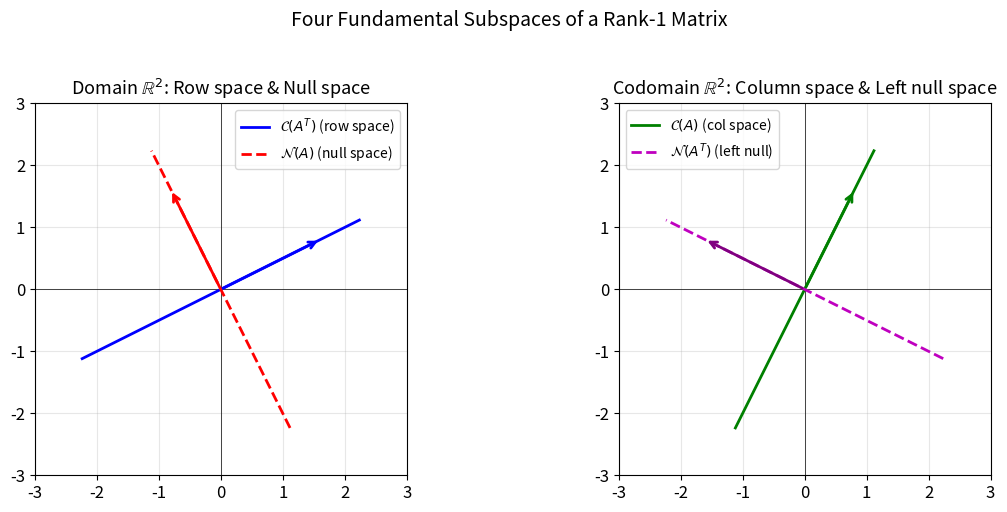
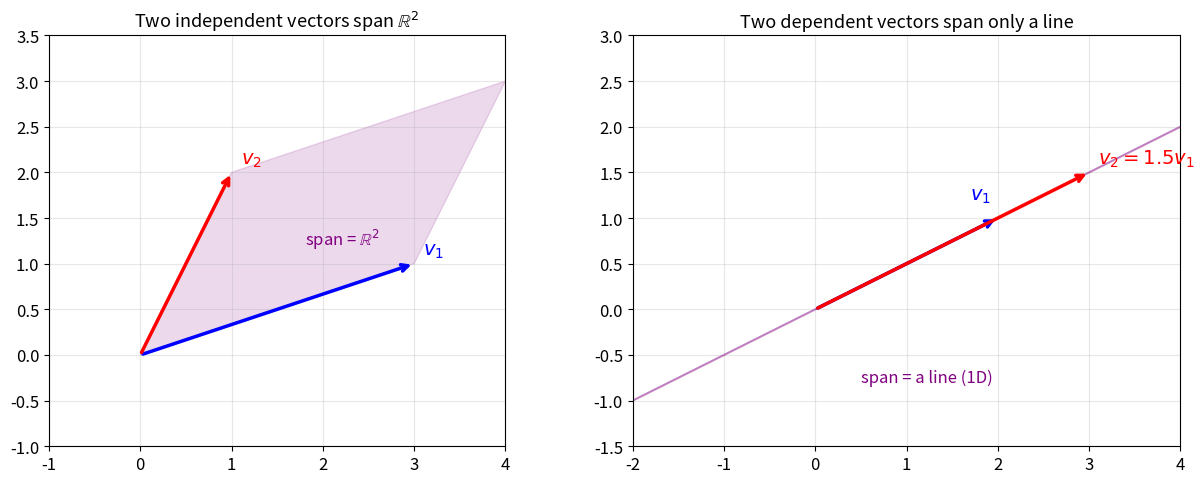
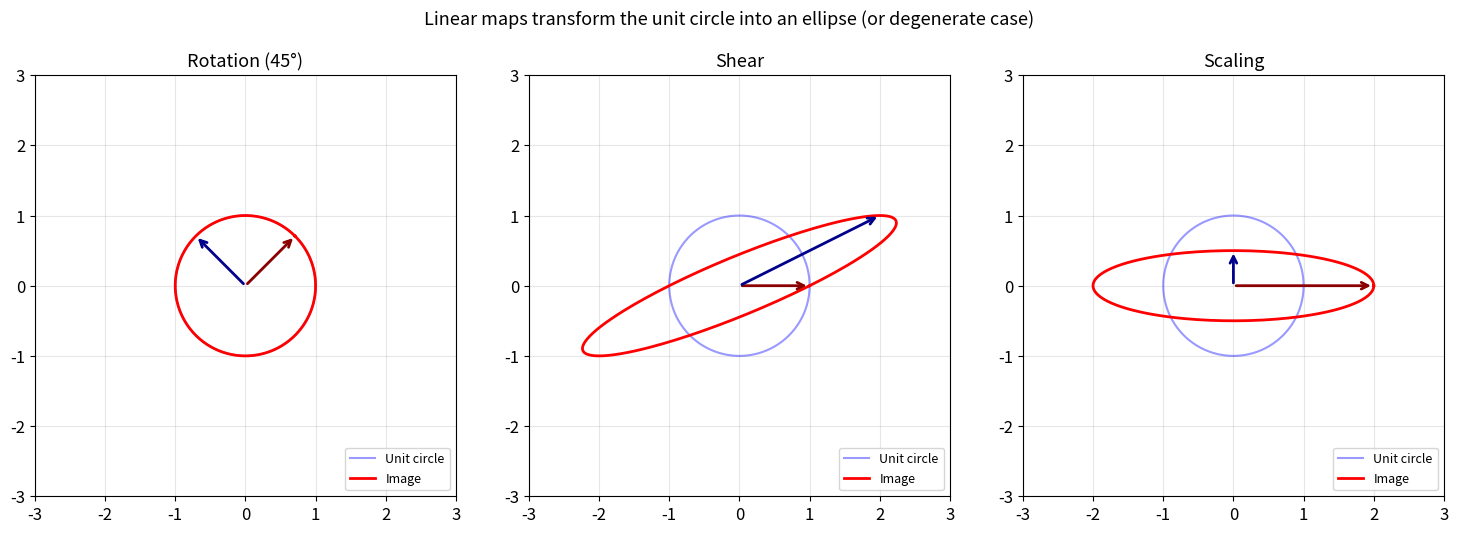
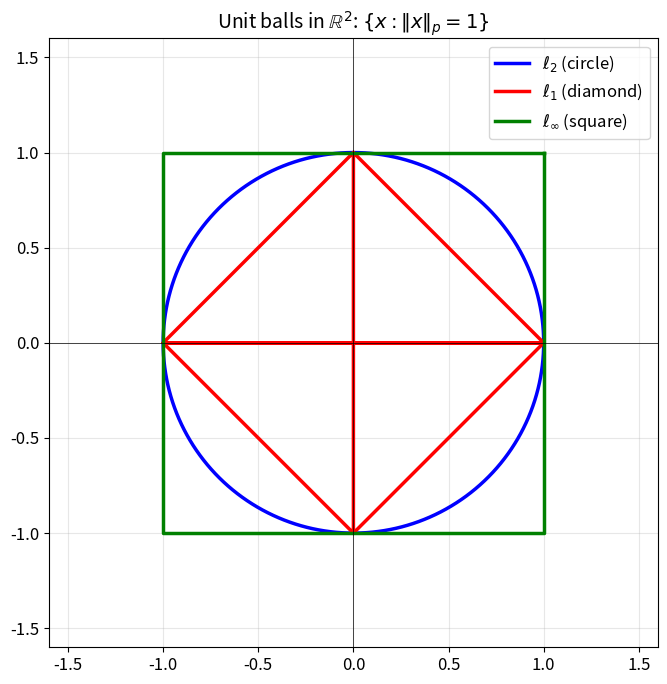
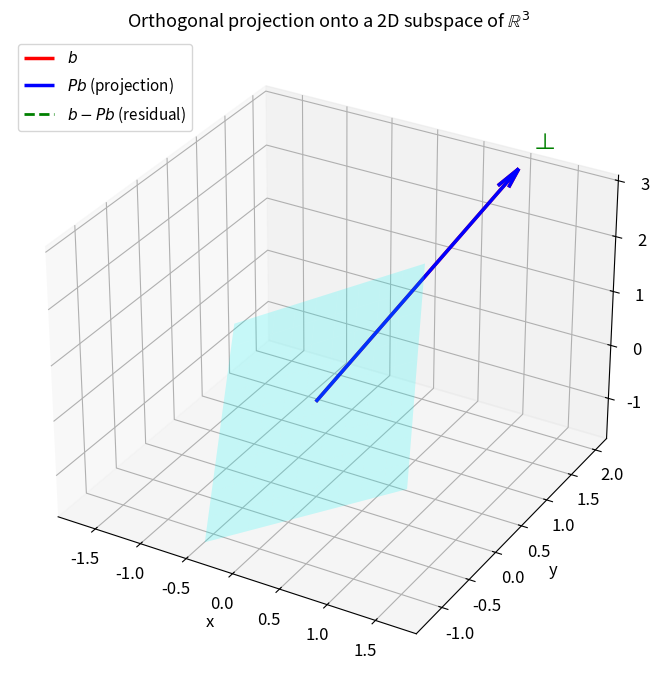
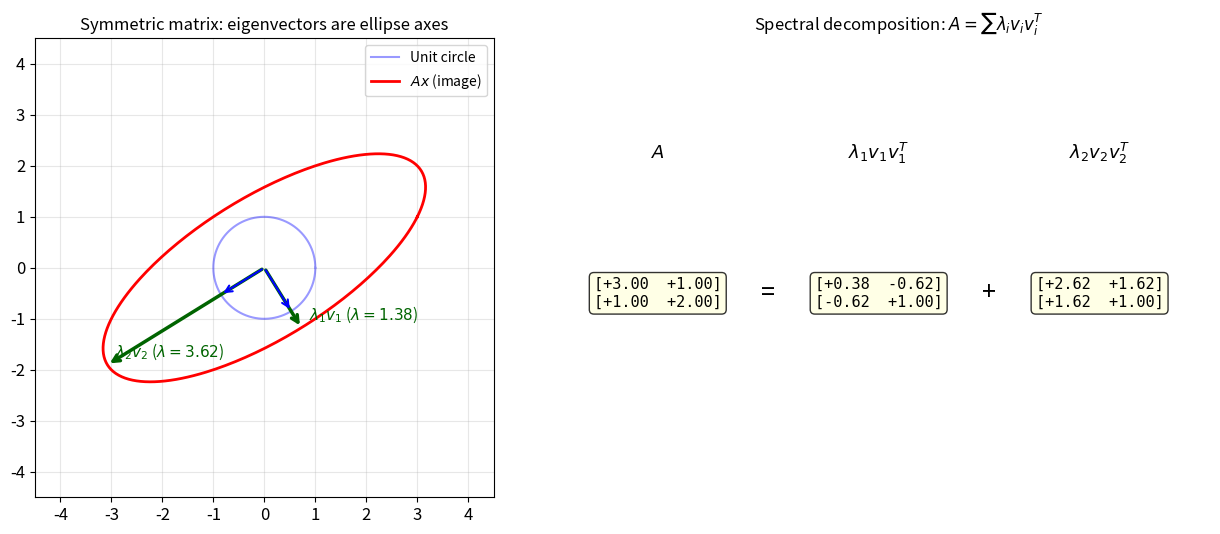
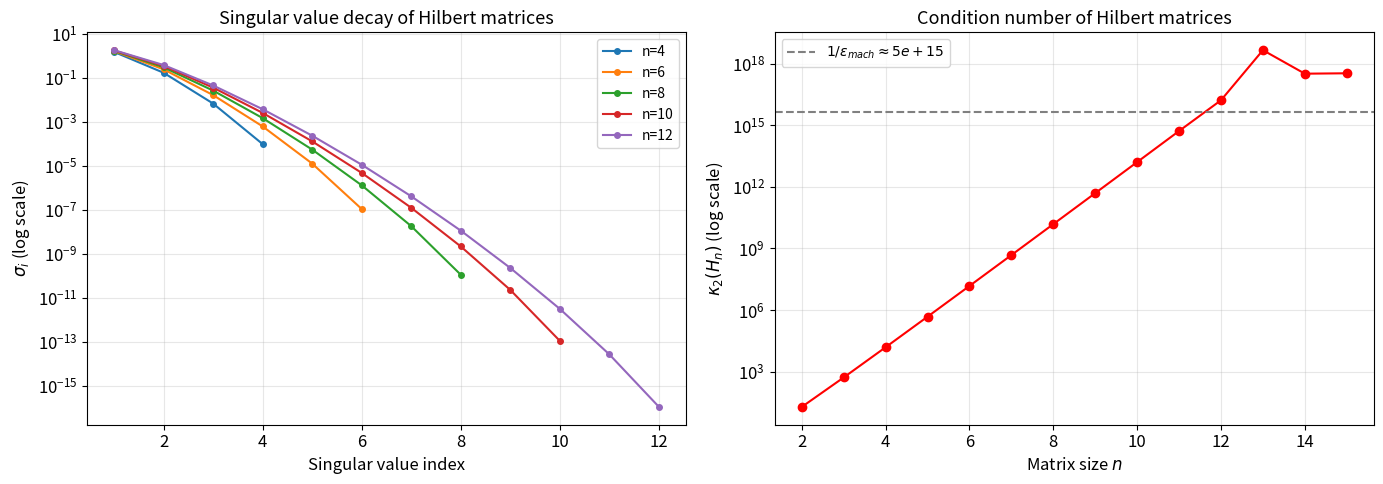

Write Python code to recreate these figures, in order.
import numpy as np
import matplotlib.pyplot as plt
from mpl_toolkits.mplot3d import Axes3D
from scipy.linalg import null_space, orth, svd

np.set_printoptions(precision=6, suppress=True)
plt.rcParams.update({'figure.figsize': (8, 5), 'font.size': 12})

# --- Four Fundamental Subspaces ---
# A rank-2 matrix in R^{3x4}: m=3, n=4, r=2
A = np.array([
    [1, 2, 0, 1],
    [0, 1, 1, 0],
    [1, 3, 1, 1]   # row 3 = row 1 + row 2 => rank = 2
], dtype=float)

m, n = A.shape
r = np.linalg.matrix_rank(A)

print(f"A is {m}x{n}, rank = {r}")
print(f"Expected dimensions: C(A)={r}, N(A)={n-r}, C(A^T)={r}, N(A^T)={m-r}")
print()

# Column space basis (via orth, which uses SVD internally)
col_space = orth(A)
print(f"Column space basis (dim {col_space.shape[1]}):")
print(col_space)
print()

# Null space basis
null_sp = null_space(A)
print(f"Null space basis (dim {null_sp.shape[1]}):")
print(null_sp)
print()

# Row space = column space of A^T
row_space = orth(A.T)
print(f"Row space basis (dim {row_space.shape[1]}):")
print(row_space)
print()

# Left null space = null space of A^T
left_null = null_space(A.T)
print(f"Left null space basis (dim {left_null.shape[1]}):")
print(left_null)
print()

# Verify rank-nullity theorem
print(f"Rank-Nullity check: rank(A) + nullity(A) = {r} + {null_sp.shape[1]} = {r + null_sp.shape[1]} = n = {n}  ✓")

# Verify orthogonality relationships between fundamental subspaces
# C(A) ⊥ N(A^T)  and  C(A^T) ⊥ N(A)

print("Orthogonality verification:")
print(f"  C(A)^T @ N(A^T) (should be ≈ 0):\n{col_space.T @ left_null}\n")
print(f"  C(A^T)^T @ N(A) (should be ≈ 0):\n{row_space.T @ null_sp}\n")

# Verify that null space vectors are indeed annihilated by A
print("Null space verification (A @ null_vec should be 0):")
for i in range(null_sp.shape[1]):
    print(f"  A @ n_{i+1} = {A @ null_sp[:, i]}")

# Visualize the four fundamental subspaces for a 2x2 rank-1 matrix
# This lets us draw everything in 2D
A2 = np.array([[2, 1],
               [4, 2]], dtype=float)  # rank 1

fig, axes = plt.subplots(1, 2, figsize=(12, 5))

# Domain space R^2: row space and null space
ax = axes[0]
ax.set_title(r"Domain $\mathbb{R}^2$: Row space & Null space", fontsize=13)
ax.set_xlim(-3, 3); ax.set_ylim(-3, 3)
ax.set_aspect('equal'); ax.grid(True, alpha=0.3)
ax.axhline(0, color='k', lw=0.5); ax.axvline(0, color='k', lw=0.5)

# Row space of A2 = span of rows = span([2,1])
t = np.linspace(-2.5, 2.5, 100)
row_dir = np.array([2, 1]) / np.linalg.norm([2, 1])
ax.plot(t * row_dir[0], t * row_dir[1], 'b-', lw=2, label=r'$\mathcal{C}(A^T)$ (row space)')
ax.annotate('', xy=1.8*row_dir, xytext=(0,0),
            arrowprops=dict(arrowstyle='->', color='blue', lw=2))

# Null space of A2 = span([-1, 2]) (perpendicular to row direction)
null_dir = np.array([-1, 2]) / np.linalg.norm([-1, 2])
ax.plot(t * null_dir[0], t * null_dir[1], 'r--', lw=2, label=r'$\mathcal{N}(A)$ (null space)')
ax.annotate('', xy=1.8*null_dir, xytext=(0,0),
            arrowprops=dict(arrowstyle='->', color='red', lw=2))
ax.legend(fontsize=10)

# Codomain space R^2: column space and left null space
ax = axes[1]
ax.set_title(r"Codomain $\mathbb{R}^2$: Column space & Left null space", fontsize=13)
ax.set_xlim(-3, 3); ax.set_ylim(-3, 3)
ax.set_aspect('equal'); ax.grid(True, alpha=0.3)
ax.axhline(0, color='k', lw=0.5); ax.axvline(0, color='k', lw=0.5)

# Column space = span([2,4]) = span([1,2])
col_dir = np.array([1, 2]) / np.linalg.norm([1, 2])
ax.plot(t * col_dir[0], t * col_dir[1], 'g-', lw=2, label=r'$\mathcal{C}(A)$ (col space)')
ax.annotate('', xy=1.8*col_dir, xytext=(0,0),
            arrowprops=dict(arrowstyle='->', color='green', lw=2))

# Left null space = span([-2, 1]) (perpendicular to column direction)
lnull_dir = np.array([-2, 1]) / np.linalg.norm([-2, 1])
ax.plot(t * lnull_dir[0], t * lnull_dir[1], 'm--', lw=2, label=r'$\mathcal{N}(A^T)$ (left null)')
ax.annotate('', xy=1.8*lnull_dir, xytext=(0,0),
            arrowprops=dict(arrowstyle='->', color='purple', lw=2))
ax.legend(fontsize=10)

plt.suptitle("Four Fundamental Subspaces of a Rank-1 Matrix", fontsize=14, y=1.02)
plt.tight_layout()
plt.show()

# --- Linear Independence ---
# Test whether a set of vectors is linearly independent by checking if the
# matrix they form has full column rank.

v1 = np.array([1, 0, 2])
v2 = np.array([0, 1, 1])
v3 = np.array([1, 1, 3])   # v3 = v1 + v2 => dependent

V_dep = np.column_stack([v1, v2, v3])
V_ind = np.column_stack([v1, v2, np.array([0, 0, 1])])

print("Dependent set {v1, v2, v3 = v1+v2}:")
print(f"  Matrix:\n{V_dep}")
print(f"  Rank = {np.linalg.matrix_rank(V_dep)} (< 3 columns => dependent)")
print(f"  Singular values: {np.linalg.svd(V_dep, compute_uv=False)}")
print(f"  Note: smallest singular value ≈ 0 signals dependence\n")

print("Independent set {v1, v2, [0,0,1]}:")
print(f"  Matrix:\n{V_ind}")
print(f"  Rank = {np.linalg.matrix_rank(V_ind)} (= 3 columns => independent)")
print(f"  Singular values: {np.linalg.svd(V_ind, compute_uv=False)}")
print(f"  All singular values bounded away from 0")

# Visualize span and linear dependence in R^2 and R^3

fig, axes = plt.subplots(1, 2, figsize=(13, 5))

# Left: R^2 - two independent vectors span the plane
ax = axes[0]
ax.set_title("Two independent vectors span $\\mathbb{R}^2$", fontsize=13)
ax.set_xlim(-1, 4); ax.set_ylim(-1, 3.5)
ax.set_aspect('equal'); ax.grid(True, alpha=0.3)

u1, u2 = np.array([3, 1]), np.array([1, 2])
ax.annotate('', xy=u1, xytext=(0,0), arrowprops=dict(arrowstyle='->', color='blue', lw=2.5))
ax.annotate('', xy=u2, xytext=(0,0), arrowprops=dict(arrowstyle='->', color='red', lw=2.5))
ax.text(u1[0]+0.1, u1[1]+0.1, '$v_1$', color='blue', fontsize=14)
ax.text(u2[0]+0.1, u2[1]+0.1, '$v_2$', color='red', fontsize=14)

# Show the parallelogram they span
from matplotlib.patches import Polygon
parallelogram = Polygon([np.zeros(2), u1, u1+u2, u2], alpha=0.15, color='purple')
ax.add_patch(parallelogram)
ax.text(1.8, 1.2, 'span = $\\mathbb{R}^2$', fontsize=12, color='purple')

# Right: R^2 - two dependent vectors span only a line
ax = axes[1]
ax.set_title("Two dependent vectors span only a line", fontsize=13)
ax.set_xlim(-2, 4); ax.set_ylim(-1.5, 3)
ax.set_aspect('equal'); ax.grid(True, alpha=0.3)

w1, w2 = np.array([2, 1]), np.array([3, 1.5])  # w2 = 1.5 * w1
ax.annotate('', xy=w1, xytext=(0,0), arrowprops=dict(arrowstyle='->', color='blue', lw=2.5))
ax.annotate('', xy=w2, xytext=(0,0), arrowprops=dict(arrowstyle='->', color='red', lw=2.5))
ax.text(w1[0]-0.3, w1[1]+0.2, '$v_1$', color='blue', fontsize=14)
ax.text(w2[0]+0.1, w2[1]+0.1, '$v_2 = 1.5 v_1$', color='red', fontsize=14)

t = np.linspace(-1, 2, 50)
ax.plot(t*2, t*1, 'purple', lw=1.5, alpha=0.5)
ax.text(0.5, -0.8, 'span = a line (1D)', fontsize=12, color='purple')

plt.tight_layout()
plt.show()

# --- Linear Maps and Change of Basis ---
# A 2D rotation matrix in the standard basis
theta = np.pi / 4  # 45 degrees
A_rot = np.array([[np.cos(theta), -np.sin(theta)],
                  [np.sin(theta),  np.cos(theta)]])

print("Rotation matrix (standard basis):")
print(A_rot)
print(f"  Eigenvalues: {np.linalg.eigvals(A_rot)}")
print(f"  These are complex! Rotation has no real eigenvectors in R^2.\n")

# A shear matrix — same idea, very different geometry
A_shear = np.array([[1, 2],
                    [0, 1]])

print("Shear matrix:")
print(A_shear)
print(f"  Eigenvalues: {np.linalg.eigvals(A_shear)}")
print(f"  Both eigenvalues are 1, but the matrix is NOT the identity.")

# Visualize how linear maps transform the unit circle
fig, axes = plt.subplots(1, 3, figsize=(15, 5))

theta_circle = np.linspace(0, 2*np.pi, 200)
unit_circle = np.vstack([np.cos(theta_circle), np.sin(theta_circle)])

matrices = {
    'Rotation (45°)': A_rot,
    'Shear': A_shear,
    'Scaling': np.array([[2, 0], [0, 0.5]])
}

for ax, (name, M) in zip(axes, matrices.items()):
    transformed = M @ unit_circle
    
    ax.plot(unit_circle[0], unit_circle[1], 'b-', alpha=0.4, lw=1.5, label='Unit circle')
    ax.plot(transformed[0], transformed[1], 'r-', lw=2, label='Image')
    
    # Draw basis vector images
    e1, e2 = M @ np.array([1,0]), M @ np.array([0,1])
    ax.annotate('', xy=e1, xytext=(0,0), arrowprops=dict(arrowstyle='->', color='darkred', lw=2))
    ax.annotate('', xy=e2, xytext=(0,0), arrowprops=dict(arrowstyle='->', color='darkblue', lw=2))
    
    ax.set_xlim(-3, 3); ax.set_ylim(-3, 3)
    ax.set_aspect('equal'); ax.grid(True, alpha=0.3)
    ax.set_title(name, fontsize=13)
    ax.legend(fontsize=9, loc='lower right')

plt.suptitle("Linear maps transform the unit circle into an ellipse (or degenerate case)", fontsize=13, y=1.02)
plt.tight_layout()
plt.show()

# --- Change of Basis / Similarity Transformation ---
# A matrix in the standard basis
A = np.array([[5, 4],
              [2, 3]], dtype=float)

eigenvalues, P = np.linalg.eig(A)
print("A (standard basis):")
print(A)
print(f"\nEigenvalues: {eigenvalues}")
print(f"\nEigenvector matrix P (change-of-basis matrix):")
print(P)

# In the eigenvector basis, A becomes diagonal
Lambda = np.linalg.inv(P) @ A @ P
print(f"\nP^{{-1}} A P = Λ (diagonal in eigenbasis):")
print(Lambda)

# Verify similarity preserves trace and determinant
print(f"\nTrace preservation:  tr(A) = {np.trace(A):.4f},  tr(Λ) = {np.trace(Lambda):.4f}")
print(f"Det preservation:    det(A) = {np.linalg.det(A):.4f},  det(Λ) = {np.linalg.det(Lambda):.4f}")

# --- Vector Norms ---
x = np.array([3, -4, 0, 2, -1], dtype=float)

norm_1   = np.linalg.norm(x, 1)
norm_2   = np.linalg.norm(x, 2)
norm_inf = np.linalg.norm(x, np.inf)

print(f"x = {x}")
print(f"  ||x||_1   = {norm_1:.4f}   (sum of absolute values)")
print(f"  ||x||_2   = {norm_2:.4f}   (Euclidean length)")
print(f"  ||x||_inf = {norm_inf:.4f}   (max absolute value)")
print(f"\nNorm inequalities (always hold in R^n, n={len(x)}):")
print(f"  ||x||_inf <= ||x||_2 <= ||x||_1:  {norm_inf:.2f} <= {norm_2:.2f} <= {norm_1:.2f}  ✓")
print(f"  ||x||_1 <= sqrt(n)*||x||_2:        {norm_1:.2f} <= {np.sqrt(len(x))*norm_2:.2f}  ✓")
print(f"  ||x||_2 <= sqrt(n)*||x||_inf:      {norm_2:.2f} <= {np.sqrt(len(x))*norm_inf:.2f}  ✓")

# Visualize unit balls in different norms (R^2)
fig, ax = plt.subplots(1, 1, figsize=(7, 7))

theta = np.linspace(0, 2*np.pi, 1000)

# l2 unit ball (circle)
ax.plot(np.cos(theta), np.sin(theta), 'b-', lw=2.5, label='$\\ell_2$ (circle)')

# l1 unit ball (diamond): |x| + |y| = 1
t = np.linspace(0, 1, 250)
l1_x = np.concatenate([t, -t, -t, t])
l1_y = np.concatenate([1-t, t-1, 1-t, t-1])
# Parametric: trace diamond
diamond_x = np.concatenate([t, -t[::-1], -t, t[::-1]])
diamond_y = np.concatenate([1-t, 1-t[::-1], -(1-t), -(1-t[::-1])])
ax.plot(diamond_x, diamond_y, 'r-', lw=2.5, label='$\\ell_1$ (diamond)')

# l_inf unit ball (square): max(|x|, |y|) = 1
square_x = [1, -1, -1, 1, 1]
square_y = [1, 1, -1, -1, 1]
ax.plot(square_x, square_y, 'g-', lw=2.5, label='$\\ell_\\infty$ (square)')

ax.set_xlim(-1.6, 1.6); ax.set_ylim(-1.6, 1.6)
ax.set_aspect('equal'); ax.grid(True, alpha=0.3)
ax.axhline(0, color='k', lw=0.5); ax.axvline(0, color='k', lw=0.5)
ax.set_title("Unit balls in $\\mathbb{R}^2$: $\\{x : \\|x\\|_p = 1\\}$", fontsize=14)
ax.legend(fontsize=12)
plt.tight_layout()
plt.show()

# --- Matrix Norms ---
M = np.array([[1, 2, 0],
              [0, 3, 1],
              [2, 0, 4]], dtype=float)

# Frobenius norm
frob = np.linalg.norm(M, 'fro')

# Induced 2-norm = largest singular value
sigma = np.linalg.svd(M, compute_uv=False)
norm2 = np.linalg.norm(M, 2)

# 1-norm and inf-norm (induced)
norm1 = np.linalg.norm(M, 1)       # max column sum
norminf = np.linalg.norm(M, np.inf) # max row sum

print(f"Matrix M:\n{M}\n")
print(f"Singular values:  {sigma}")
print(f"  ||M||_1     = {norm1:.4f}   (max column abs-sum)")
print(f"  ||M||_2     = {norm2:.4f}   (= σ_max = {sigma[0]:.4f})")
print(f"  ||M||_inf   = {norminf:.4f}   (max row abs-sum)")
print(f"  ||M||_F     = {frob:.4f}   (= sqrt(Σ σ_i²) = {np.sqrt(np.sum(sigma**2)):.4f})")
print(f"\nCondition number κ₂(M) = σ_max/σ_min = {sigma[0]/sigma[-1]:.4f}")

# --- Orthogonal Projections ---
# Build an orthonormal basis Q for a 2D subspace of R^3
# then form P = Q Q^T

# Two vectors spanning a plane in R^3
a1 = np.array([1, 0, 1], dtype=float)
a2 = np.array([0, 1, 1], dtype=float)

# Orthonormalize via QR
Q, _ = np.linalg.qr(np.column_stack([a1, a2]))
print(f"Orthonormal basis Q (columns):\n{Q}\n")
print(f"Q^T Q = I check:\n{Q.T @ Q}\n")

# Projection matrix
P = Q @ Q.T
print(f"Projection matrix P = Q Q^T:\n{P}\n")

# Verify idempotency: P^2 = P
print(f"P^2 = P check (max diff): {np.max(np.abs(P @ P - P)):.2e}")

# Verify symmetry: P^T = P
print(f"P^T = P check (max diff): {np.max(np.abs(P.T - P)):.2e}")

# Eigenvalues of P should be 0 and 1
eigs_P = np.linalg.eigvalsh(P)
print(f"Eigenvalues of P: {eigs_P}")
print(f"rank(P) = tr(P) = {np.trace(P):.0f}")

# Visualize orthogonal projection in R^3
fig = plt.figure(figsize=(9, 7))
ax = fig.add_subplot(111, projection='3d')

# The plane spanned by Q columns
s = np.linspace(-1.5, 1.5, 10)
S1, S2 = np.meshgrid(s, s)
plane_pts = np.array([Q[:, 0][i]*S1 + Q[:, 1][i]*S2 for i in range(3)])
ax.plot_surface(plane_pts[0], plane_pts[1], plane_pts[2], alpha=0.2, color='cyan')

# A vector b not in the plane
b = np.array([1, 2, 3], dtype=float)
Pb = P @ b          # projection
resid = b - Pb      # residual

# Plot b, Pb, and the residual
ax.quiver(0, 0, 0, *b, color='red', arrow_length_ratio=0.08, lw=2.5, label='$b$')
ax.quiver(0, 0, 0, *Pb, color='blue', arrow_length_ratio=0.08, lw=2.5, label='$Pb$ (projection)')
ax.quiver(*Pb, *resid, color='green', arrow_length_ratio=0.1, lw=2, linestyle='--', label='$b - Pb$ (residual)')

# Show right angle marker
ax.text(Pb[0]+0.1, Pb[1]+0.1, Pb[2]+0.3, '⊥', fontsize=16, color='green')

ax.set_xlabel('x'); ax.set_ylabel('y'); ax.set_zlabel('z')
ax.set_title('Orthogonal projection onto a 2D subspace of $\\mathbb{R}^3$', fontsize=13)
ax.legend(fontsize=11, loc='upper left')

print(f"b = {b}")
print(f"Pb = {Pb}")
print(f"Residual b - Pb = {resid}")
print(f"Residual ⊥ subspace check: Q^T(b-Pb) = {Q.T @ resid}")
print(f"||Pb||₂ = {np.linalg.norm(Pb):.4f} ≤ ||b||₂ = {np.linalg.norm(b):.4f}  ✓")

plt.tight_layout()
plt.show()

# --- Eigenvalues and Eigenvectors ---
# Non-symmetric matrix: eigenvalues can be complex, eigenvectors non-orthogonal
A_nonsym = np.array([[0, -1],
                     [1,  0]], dtype=float)  # 90° rotation

evals_ns, evecs_ns = np.linalg.eig(A_nonsym)
print("Non-symmetric matrix (rotation):")
print(A_nonsym)
print(f"  Eigenvalues: {evals_ns}  (complex!)")
print()

# Symmetric matrix: real eigenvalues, orthogonal eigenvectors
A_sym = np.array([[4, 1, 1],
                  [1, 3, 0],
                  [1, 0, 2]], dtype=float)

print(f"Symmetric? A = A^T: {np.allclose(A_sym, A_sym.T)}")
evals, evecs = np.linalg.eigh(A_sym)  # eigh for symmetric matrices
print(f"\nSymmetric matrix A:\n{A_sym}")
print(f"\nEigenvalues (all real): {evals}")
print(f"\nEigenvectors Q (columns):\n{evecs}")
print(f"\nOrthogonality check Q^T Q:\n{evecs.T @ evecs}")
print(f"\nSpectral decomposition check ||A - QΛQ^T||: {np.linalg.norm(A_sym - evecs @ np.diag(evals) @ evecs.T):.2e}")

# Visualize eigenvectors of a symmetric matrix: A stretches along eigendirections
fig, axes = plt.subplots(1, 2, figsize=(13, 5.5))

A2_sym = np.array([[3, 1],
                   [1, 2]], dtype=float)
evals2, evecs2 = np.linalg.eigh(A2_sym)

# Left: show how A maps the unit circle — eigenvectors align with ellipse axes
theta = np.linspace(0, 2*np.pi, 300)
circle = np.vstack([np.cos(theta), np.sin(theta)])
ellipse = A2_sym @ circle

ax = axes[0]
ax.plot(circle[0], circle[1], 'b-', alpha=0.4, lw=1.5, label='Unit circle')
ax.plot(ellipse[0], ellipse[1], 'r-', lw=2, label='$Ax$ (image)')

for i in range(2):
    ev = evecs2[:, i]
    lam = evals2[i]
    ax.annotate('', xy=lam*ev, xytext=(0,0),
                arrowprops=dict(arrowstyle='->', color='darkgreen', lw=2.5))
    ax.annotate('', xy=ev, xytext=(0,0),
                arrowprops=dict(arrowstyle='->', color='blue', lw=1.5))
    ax.text(lam*ev[0]+0.15, lam*ev[1]+0.15,
            f'$\\lambda_{i+1}v_{i+1}$ ($\\lambda={lam:.2f}$)',
            fontsize=11, color='darkgreen')

ax.set_xlim(-4.5, 4.5); ax.set_ylim(-4.5, 4.5)
ax.set_aspect('equal'); ax.grid(True, alpha=0.3)
ax.set_title('Symmetric matrix: eigenvectors are ellipse axes', fontsize=12)
ax.legend(fontsize=10)

# Right: spectral decomposition A = λ₁v₁v₁ᵀ + λ₂v₂v₂ᵀ
ax = axes[1]
rank1_components = []
for i in range(2):
    v = evecs2[:, i:i+1]
    component = evals2[i] * (v @ v.T)
    rank1_components.append(component)

labels = ['$A$', '=', f'$\\lambda_1 v_1 v_1^T$', '+', f'$\\lambda_2 v_2 v_2^T$']
matrices = [A2_sym, None, rank1_components[0], None, rank1_components[1]]

x_pos = 0
for label, mat in zip(labels, matrices):
    if mat is not None:
        ax.text(x_pos, 0.6, f'[{mat[0,0]:+.2f}  {mat[0,1]:+.2f}]\n[{mat[1,0]:+.2f}  {mat[1,1]:+.2f}]',
                fontsize=11, family='monospace', ha='center', va='center',
                bbox=dict(boxstyle='round', facecolor='lightyellow', alpha=0.8))
        ax.text(x_pos, 1.15, label, fontsize=13, ha='center', va='center')
    else:
        ax.text(x_pos, 0.6, label, fontsize=18, ha='center', va='center')
    x_pos += 1.6

ax.set_xlim(-1, 8); ax.set_ylim(-0.2, 1.6)
ax.axis('off')
ax.set_title('Spectral decomposition: $A = \\sum \\lambda_i v_i v_i^T$', fontsize=12)

plt.tight_layout()
plt.show()

# --- Rank and Rank Deficiency ---
# Exact rank deficiency
A_full = np.array([[1, 2], [3, 4]], dtype=float)       # rank 2
A_def  = np.array([[1, 2], [2, 4]], dtype=float)       # rank 1 (row 2 = 2*row 1)

print("Full-rank matrix:")
print(A_full)
print(f"  Rank = {np.linalg.matrix_rank(A_full)}, singular values = {np.linalg.svd(A_full, compute_uv=False)}")
print(f"  det = {np.linalg.det(A_full):.4f}, κ₂ = {np.linalg.cond(A_full):.4f}\n")

print("Rank-deficient matrix:")
print(A_def)
print(f"  Rank = {np.linalg.matrix_rank(A_def)}, singular values = {np.linalg.svd(A_def, compute_uv=False)}")
print(f"  det = {np.linalg.det(A_def):.4f}, κ₂ = {np.linalg.cond(A_def):.4e}")
print(f"  Null space: {null_space(A_def).flatten()}")

# --- Near-Rank Deficiency: The Numerical Disaster ---
# The Hilbert matrix is the classic example of near-rank deficiency

fig, axes = plt.subplots(1, 2, figsize=(14, 5))

# Left: singular value decay for Hilbert matrices of increasing size
ax = axes[0]
for n in [4, 6, 8, 10, 12]:
    H = np.array([[1.0/(i+j+1) for j in range(n)] for i in range(n)])
    sigmas = np.linalg.svd(H, compute_uv=False)
    ax.semilogy(range(1, n+1), sigmas, 'o-', label=f'n={n}', markersize=4)

ax.set_xlabel('Singular value index', fontsize=12)
ax.set_ylabel('$\\sigma_i$ (log scale)', fontsize=12)
ax.set_title('Singular value decay of Hilbert matrices', fontsize=13)
ax.legend(fontsize=10)
ax.grid(True, alpha=0.3)

# Right: condition number growth
ax = axes[1]
sizes = range(2, 16)
conds = []
for n in sizes:
    H = np.array([[1.0/(i+j+1) for j in range(n)] for i in range(n)])
    conds.append(np.linalg.cond(H))

ax.semilogy(list(sizes), conds, 'ro-', markersize=6)
ax.set_xlabel('Matrix size $n$', fontsize=12)
ax.set_ylabel('$\\kappa_2(H_n)$ (log scale)', fontsize=12)
ax.set_title('Condition number of Hilbert matrices', fontsize=13)
ax.axhline(1/np.finfo(float).eps, color='gray', ls='--', label=f'$1/\\epsilon_{{mach}} \\approx {1/np.finfo(float).eps:.0e}$')
ax.legend(fontsize=10)
ax.grid(True, alpha=0.3)

plt.tight_layout()
plt.show()

print(f"Machine epsilon: {np.finfo(float).eps:.2e}")
print(f"For n=12 Hilbert matrix: κ₂ ≈ {conds[10]:.2e}")
print(f"Expected digits of accuracy: {max(0, 16 - int(np.log10(conds[10])))}")

# --- Sensitivity of linear systems to near-rank deficiency ---
# Solve Hx = b with a well-conditioned and ill-conditioned system

np.random.seed(42)

for n, label in [(5, "n=5 (moderate κ)"), (12, "n=12 (extreme κ)")]:
    H = np.array([[1.0/(i+j+1) for j in range(n)] for i in range(n)])
    x_true = np.ones(n)
    b = H @ x_true
    
    # Perturb b slightly (simulating measurement noise)
    delta_b = 1e-10 * np.random.randn(n)
    x_pert = np.linalg.solve(H, b + delta_b)
    
    rel_err_b = np.linalg.norm(delta_b) / np.linalg.norm(b)
    rel_err_x = np.linalg.norm(x_pert - x_true) / np.linalg.norm(x_true)
    kappa = np.linalg.cond(H)
    
    print(f"{label}:")
    print(f"  κ₂(H)           = {kappa:.2e}")
    print(f"  ||δb||/||b||     = {rel_err_b:.2e}  (tiny perturbation)")
    print(f"  ||δx||/||x_true||= {rel_err_x:.2e}  (amplified by κ!)")
    print(f"  Amplification    = {rel_err_x / rel_err_b:.2e}  (bounded by κ = {kappa:.2e})")
    print()
